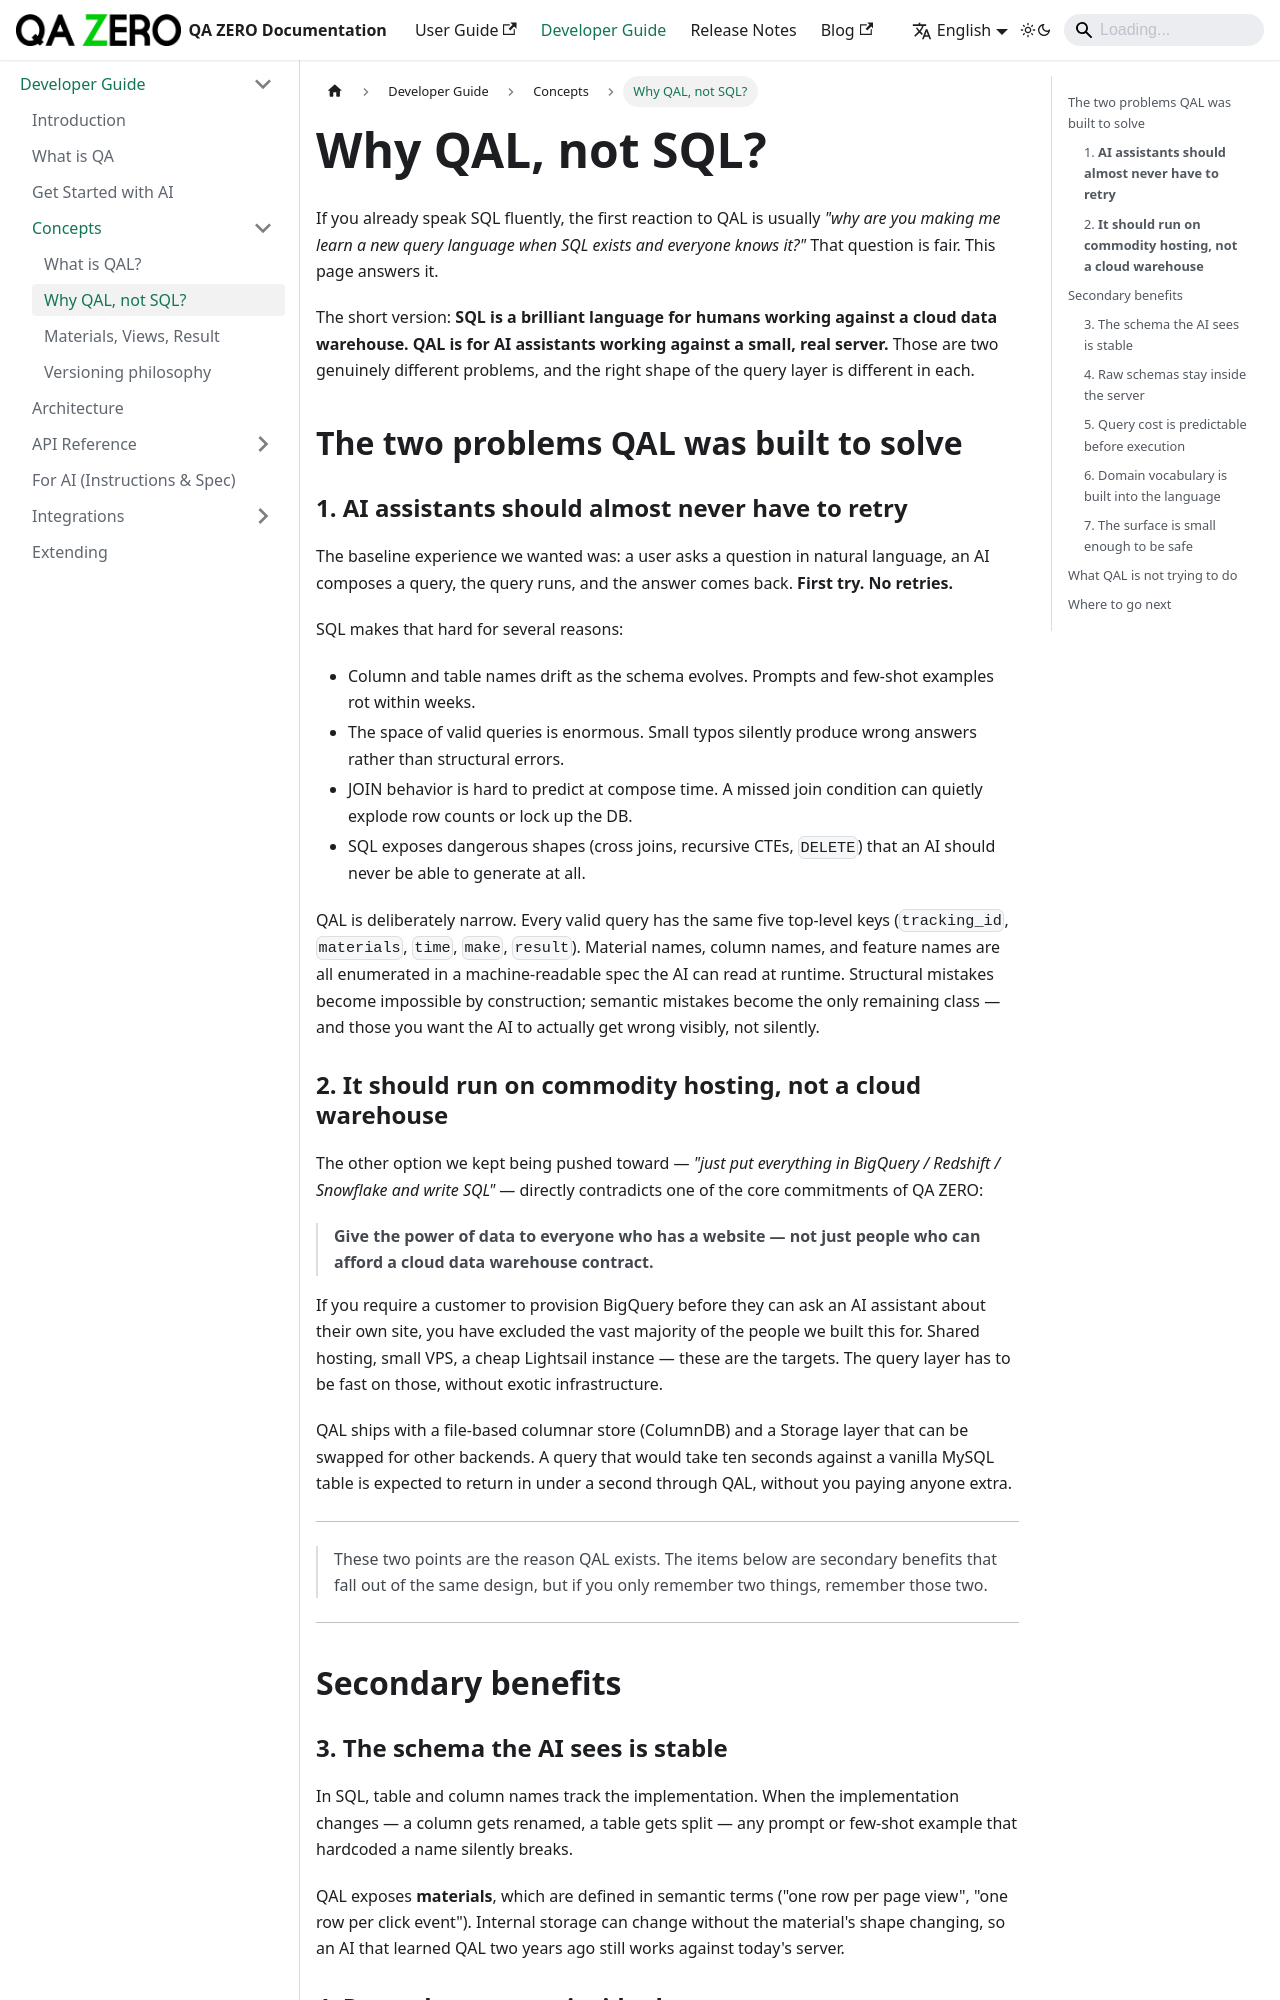

repository: quarka-org/docs.qazero.com · page: docs/developer-manual/concepts/why-qal/index.html · generator: docusaurus

---
id: why-qal
title: Why QAL, not SQL?
sidebar_position: 2
---

# Why QAL, not SQL?

If you already speak SQL fluently, the first reaction to QAL is
usually *"why are you making me learn a new query language when SQL
exists and everyone knows it?"* That question is fair. This page
answers it.

The short version: **SQL is a brilliant language for humans working
against a cloud data warehouse. QAL is for AI assistants working
against a small, real server.** Those are two genuinely different
problems, and the right shape of the query layer is different in
each.

## The two problems QAL was built to solve

### 1. **AI assistants should almost never have to retry**

The baseline experience we wanted was: a user asks a question in
natural language, an AI composes a query, the query runs, and the
answer comes back. **First try. No retries.**

SQL makes that hard for several reasons:

- Column and table names drift as the schema evolves. Prompts and
  few-shot examples rot within weeks.
- The space of valid queries is enormous. Small typos silently
  produce wrong answers rather than structural errors.
- JOIN behavior is hard to predict at compose time. A missed join
  condition can quietly explode row counts or lock up the DB.
- SQL exposes dangerous shapes (cross joins, recursive CTEs, `DELETE`)
  that an AI should never be able to generate at all.

QAL is deliberately narrow. Every valid query has the same five
top-level keys (`tracking_id`, `materials`, `time`, `make`, `result`).
Material names, column names, and feature names are all enumerated in
a machine-readable spec the AI can read at runtime. Structural
mistakes become impossible by construction; semantic mistakes become
the only remaining class — and those you want the AI to actually get
wrong visibly, not silently.

### 2. **It should run on commodity hosting, not a cloud warehouse**

The other option we kept being pushed toward — *"just put everything
in BigQuery / Redshift / Snowflake and write SQL"* — directly
contradicts one of the core commitments of QA ZERO:

> **Give the power of data to everyone who has a website — not just
> people who can afford a cloud data warehouse contract.**

If you require a customer to provision BigQuery before they can ask
an AI assistant about their own site, you have excluded the vast
majority of the people we built this for. Shared hosting, small VPS,
a cheap Lightsail instance — these are the targets. The query layer
has to be fast on those, without exotic infrastructure.

QAL ships with a file-based columnar store (ColumnDB) and a Storage
layer that can be swapped for other backends. A query that would take
ten seconds against a vanilla MySQL table is expected to return in
under a second through QAL, without you paying anyone extra.

---

> These two points are the reason QAL exists. The items below are
> secondary benefits that fall out of the same design, but if
> you only remember two things, remember those two.

---

## Secondary benefits
